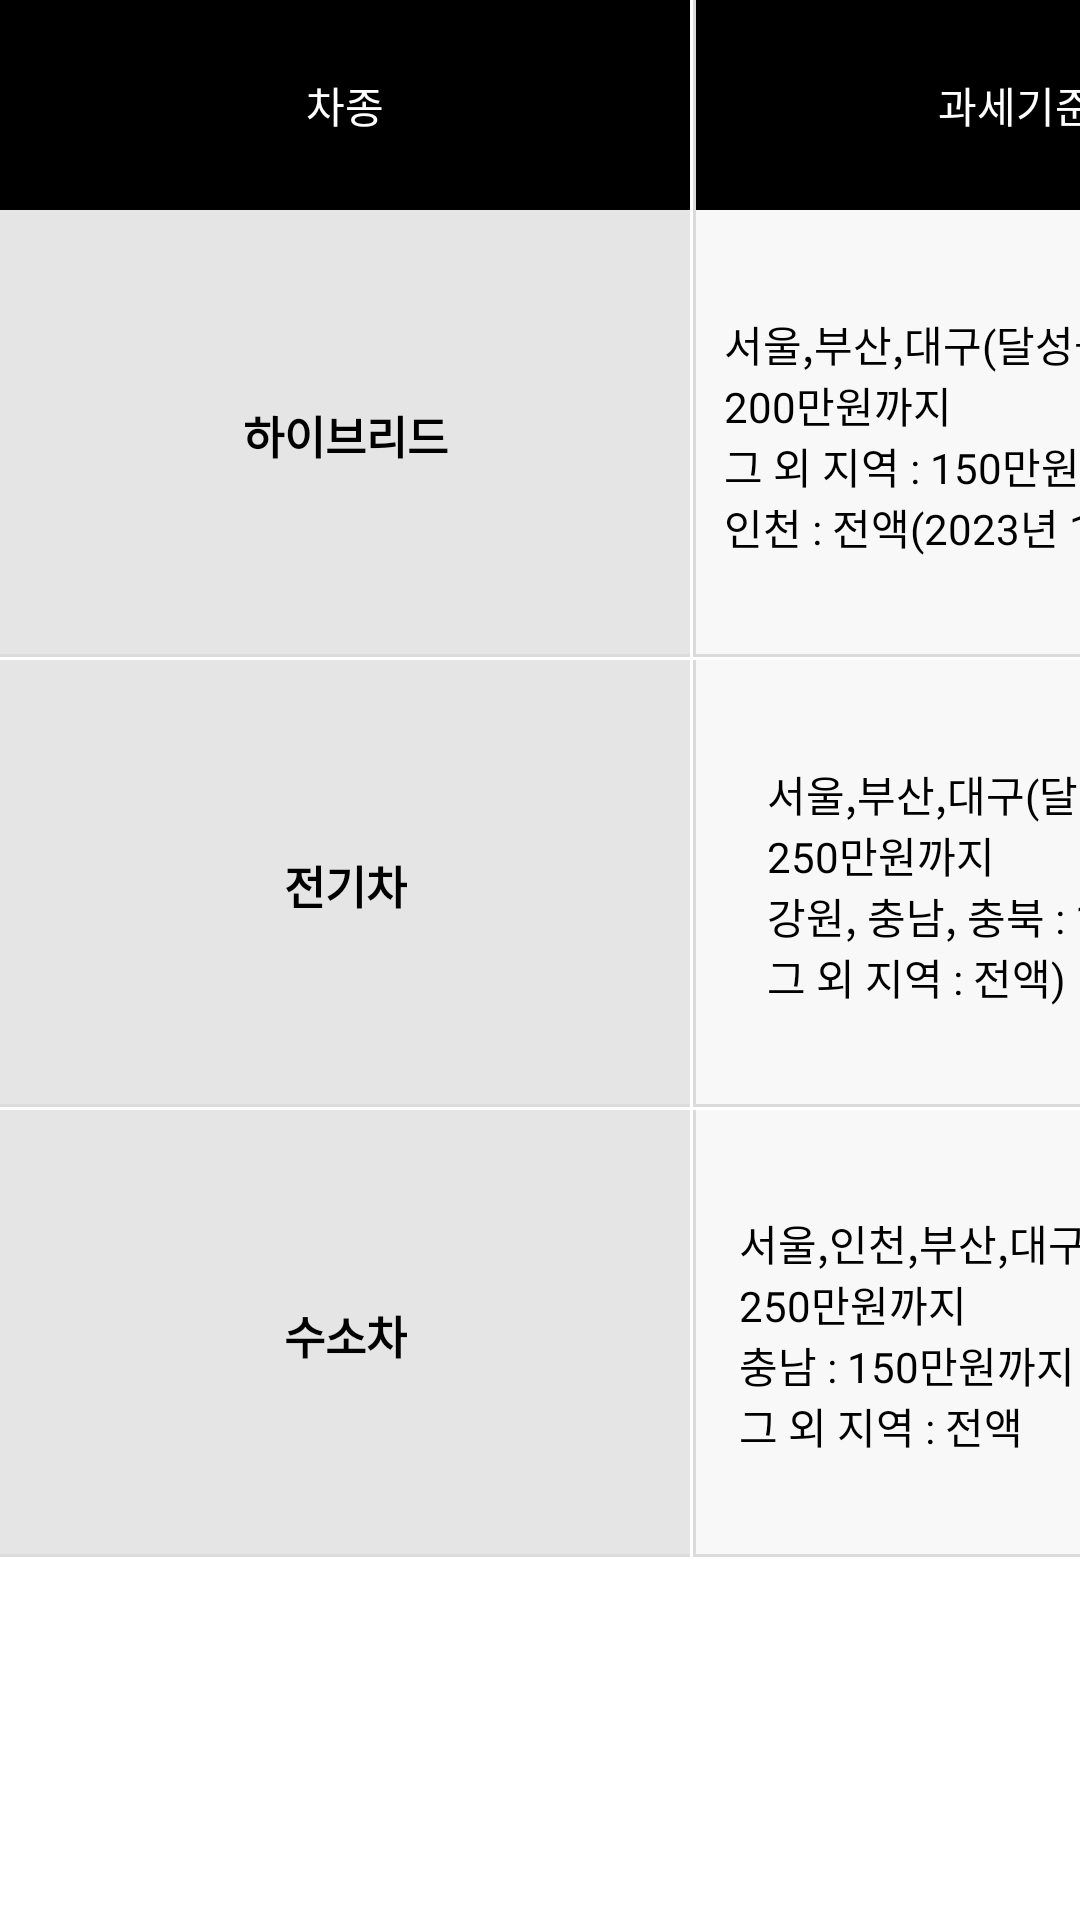

The Android layout XML behind this screen, and the referenced resources:
<!-- AndroidManifest.xml: application theme Theme.KiaScreen -->
<!-- res/layout/layout_fund_table_3.xml -->
<?xml version="1.0" encoding="utf-8"?>
<androidx.constraintlayout.widget.ConstraintLayout
    xmlns:app="http://schemas.android.com/apk/res-auto"
    xmlns:android="http://schemas.android.com/apk/res/android"
    android:layout_width="match_parent"
    android:layout_height="match_parent">

    <View
        android:id="@+id/aq_first_row_view"
        android:layout_width="230dp"
        android:layout_height="70dp"
        android:background="@color/black"
        app:layout_constraintTop_toTopOf="parent"
        app:layout_constraintLeft_toLeftOf="parent" />

    <TextView
        android:id="@+id/aq_first_row_tv"
        android:layout_width="wrap_content"
        android:layout_height="wrap_content"
        android:text="차종"
        android:textColor="@color/white"
        app:layout_constraintTop_toTopOf="@+id/aq_first_row_view"
        app:layout_constraintBottom_toBottomOf="@+id/aq_first_row_view"
        app:layout_constraintLeft_toLeftOf="@+id/aq_first_row_view"
        app:layout_constraintRight_toRightOf="@+id/aq_first_row_view" />

    <View
        android:id="@+id/aq_first_column_view"
        android:layout_width="230dp"
        android:layout_height="150dp"
        android:background="@drawable/border_bottom_transparent"
        app:layout_constraintTop_toBottomOf="@+id/aq_first_row_view"
        app:layout_constraintLeft_toLeftOf="parent" />

    <TextView
        android:id="@+id/aq_first_column_tv"
        android:layout_width="wrap_content"
        android:layout_height="wrap_content"
        android:text="하이브리드"
        android:textStyle="bold"
        android:textSize="15sp"
        android:fontFamily="@font/kiab"
        android:textColor="@color/black"
        app:layout_constraintTop_toTopOf="@+id/aq_first_column_view"
        app:layout_constraintBottom_toBottomOf="@+id/aq_first_column_view"
        app:layout_constraintLeft_toLeftOf="@+id/aq_first_column_view"
        app:layout_constraintRight_toRightOf="@+id/aq_first_column_view" />

    <View
        android:id="@+id/aq_fourth_column_view"
        android:layout_width="230dp"
        android:layout_height="150dp"
        android:background="@drawable/border_bottom_transparent"
        app:layout_constraintTop_toBottomOf="@+id/aq_first_column_view"
        app:layout_constraintLeft_toLeftOf="@+id/aq_first_column_view"
        app:layout_constraintRight_toRightOf="@+id/aq_first_column_view"/>

    <TextView
        android:id="@+id/aq_fourth_column_tv"
        android:layout_width="wrap_content"
        android:layout_height="wrap_content"
        android:text="전기차"
        android:textColor="@color/black"
        android:textStyle="bold"
        android:textSize="15sp"
        android:fontFamily="@font/kiab"
        app:layout_constraintTop_toTopOf="@+id/aq_fourth_column_view"
        app:layout_constraintBottom_toBottomOf="@+id/aq_fourth_column_view"
        app:layout_constraintLeft_toLeftOf="@+id/aq_fourth_column_view"
        app:layout_constraintRight_toRightOf="@+id/aq_fourth_column_view" />

    <View
        android:id="@+id/aq_seventh_column_view"
        android:layout_width="230dp"
        android:layout_height="150dp"
        android:background="@drawable/border_bottom_transparent"
        app:layout_constraintTop_toBottomOf="@+id/aq_fourth_column_view"
        app:layout_constraintLeft_toLeftOf="@+id/aq_fourth_column_view"
        app:layout_constraintRight_toRightOf="@+id/aq_fourth_column_view"/>

    <TextView
        android:id="@+id/aq_seventh_column_tv"
        android:layout_width="wrap_content"
        android:layout_height="wrap_content"
        android:text="수소차"
        android:textColor="@color/black"
        android:textStyle="bold"
        android:textSize="15sp"
        android:fontFamily="@font/kiab"
        app:layout_constraintTop_toTopOf="@+id/aq_seventh_column_view"
        app:layout_constraintBottom_toBottomOf="@+id/aq_seventh_column_view"
        app:layout_constraintLeft_toLeftOf="@+id/aq_seventh_column_view"
        app:layout_constraintRight_toRightOf="@+id/aq_seventh_column_view" />

    <View
        android:id="@+id/aq_second_row_view"
        android:layout_width="230dp"
        android:layout_height="70dp"
        android:background="@drawable/border_left_black"
        app:layout_constraintTop_toTopOf="@+id/aq_first_row_view"
        app:layout_constraintLeft_toRightOf="@+id/aq_first_row_view" />

    <TextView
        android:id="@+id/aq_second_row_tv"
        android:layout_width="wrap_content"
        android:layout_height="wrap_content"
        android:text="과세기준액"
        android:textColor="@color/white"
        app:layout_constraintTop_toTopOf="@+id/aq_second_row_view"
        app:layout_constraintBottom_toBottomOf="@+id/aq_second_row_view"
        app:layout_constraintLeft_toLeftOf="@+id/aq_second_row_view"
        app:layout_constraintRight_toRightOf="@+id/aq_second_row_view" />

    <View
        android:id="@+id/aq_second_column_view"
        android:layout_width="230dp"
        android:layout_height="150dp"
        android:background="@drawable/border_left_bottom_trans"
        app:layout_constraintTop_toBottomOf="@+id/aq_second_row_view"
        app:layout_constraintLeft_toRightOf="@+id/aq_first_column_view" />

    <TextView
        android:id="@+id/aq_second_column_tv"
        android:layout_width="wrap_content"
        android:layout_height="wrap_content"
        android:text="@string/text_fund_table3_content_1"
        android:textColor="@color/black"
        android:fontFamily="@font/kialight"
        app:layout_constraintTop_toTopOf="@+id/aq_second_column_view"
        app:layout_constraintBottom_toBottomOf="@+id/aq_second_column_view"
        app:layout_constraintLeft_toLeftOf="@+id/aq_second_column_view"
        app:layout_constraintRight_toRightOf="@+id/aq_second_column_view" />

    <View
        android:id="@+id/aq_fifth_column_view"
        android:layout_width="230dp"
        android:layout_height="150dp"
        android:background="@drawable/border_left_bottom_trans"
        app:layout_constraintTop_toBottomOf="@+id/aq_second_column_view"
        app:layout_constraintLeft_toLeftOf="@+id/aq_second_column_view"
        app:layout_constraintRight_toRightOf="@+id/aq_second_column_view"/>

    <TextView
        android:id="@+id/aq_fifth_column_tv"
        android:layout_width="wrap_content"
        android:layout_height="wrap_content"
        android:fontFamily="@font/kialight"
        android:text="@string/text_fund_table3_content_2"
        android:textColor="@color/black"
        app:layout_constraintTop_toTopOf="@+id/aq_fifth_column_view"
        app:layout_constraintBottom_toBottomOf="@+id/aq_fifth_column_view"
        app:layout_constraintLeft_toLeftOf="@+id/aq_fifth_column_view"
        app:layout_constraintRight_toRightOf="@+id/aq_fifth_column_view" />

    <View
        android:id="@+id/aq_eighth_column_view"
        android:layout_width="230dp"
        android:layout_height="150dp"
        android:background="@drawable/border_left_bottom_trans"
        app:layout_constraintTop_toBottomOf="@+id/aq_fifth_column_view"
        app:layout_constraintLeft_toLeftOf="@+id/aq_fifth_column_view"
        app:layout_constraintRight_toRightOf="@+id/aq_fifth_column_view"/>

    <TextView
        android:id="@+id/aq_eighth_column_tv"
        android:layout_width="wrap_content"
        android:layout_height="wrap_content"
        android:fontFamily="@font/kialight"
        android:text="@string/text_fund_table3_content_3"
        android:textColor="@color/black"
        app:layout_constraintBottom_toBottomOf="@+id/aq_eighth_column_view"
        app:layout_constraintLeft_toLeftOf="@+id/aq_eighth_column_view"
        app:layout_constraintRight_toRightOf="@+id/aq_eighth_column_view"
        app:layout_constraintTop_toTopOf="@+id/aq_eighth_column_view"
        app:layout_constraintVertical_bias="0.494" />

    <View
        android:id="@+id/aq_third_row_view"
        android:layout_width="230dp"
        android:layout_height="70dp"
        android:background="@drawable/border_left_black"
        app:layout_constraintTop_toTopOf="@+id/aq_first_row_view"
        app:layout_constraintLeft_toRightOf="@+id/aq_second_row_view" />

    <TextView
        android:id="@+id/aq_third_row_tv"
        android:layout_width="wrap_content"
        android:layout_height="wrap_content"
        android:text="비고"
        android:textColor="@color/white"
        app:layout_constraintTop_toTopOf="@+id/aq_third_row_view"
        app:layout_constraintBottom_toBottomOf="@+id/aq_third_row_view"
        app:layout_constraintLeft_toLeftOf="@+id/aq_third_row_view"
        app:layout_constraintRight_toRightOf="@+id/aq_third_row_view" />

    <View
        android:id="@+id/aq_third_column_view"
        android:layout_width="230dp"
        android:layout_height="150dp"
        android:background="@drawable/border_left_bottom_trans"
        app:layout_constraintTop_toBottomOf="@+id/aq_third_row_view"
        app:layout_constraintLeft_toRightOf="@+id/aq_second_column_view" />

    <TextView
        android:id="@+id/aq_third_column_tv"
        android:layout_width="wrap_content"
        android:layout_height="wrap_content"
        android:text="2024년 12월 31일까지"
        android:textColor="@color/black"
        app:layout_constraintTop_toTopOf="@+id/aq_third_column_view"
        app:layout_constraintBottom_toBottomOf="@+id/aq_third_column_view"
        app:layout_constraintLeft_toLeftOf="@+id/aq_third_column_view"
        app:layout_constraintRight_toRightOf="@+id/aq_third_column_view" />

    <View
        android:id="@+id/aq_sixth_column_view"
        android:layout_width="230dp"
        android:layout_height="150dp"
        android:background="@drawable/border_left_bottom_trans"
        app:layout_constraintTop_toBottomOf="@+id/aq_third_column_view"
        app:layout_constraintLeft_toLeftOf="@+id/aq_third_column_view"
        app:layout_constraintRight_toRightOf="@+id/aq_third_column_view"/>

    <TextView
        android:id="@+id/aq_sixth_column_tv"
        android:layout_width="wrap_content"
        android:layout_height="wrap_content"
        android:text="2024년 12월 31일까지"
        android:textColor="@color/black"
        app:layout_constraintTop_toTopOf="@+id/aq_sixth_column_view"
        app:layout_constraintBottom_toBottomOf="@+id/aq_sixth_column_view"
        app:layout_constraintLeft_toLeftOf="@+id/aq_sixth_column_view"
        app:layout_constraintRight_toRightOf="@+id/aq_sixth_column_view" />

    <View
        android:id="@+id/aq_ninth_column_view"
        android:layout_width="230dp"
        android:layout_height="150dp"
        android:background="@drawable/border_left_bottom_trans"
        app:layout_constraintTop_toBottomOf="@+id/aq_sixth_column_view"
        app:layout_constraintLeft_toLeftOf="@+id/aq_sixth_column_view"
        app:layout_constraintRight_toRightOf="@+id/aq_sixth_column_view"/>

    <TextView
        android:id="@+id/aq_ninth_column_tv"
        android:layout_width="wrap_content"
        android:layout_height="wrap_content"
        android:text="2024년 12월 31일까지"
        android:textColor="@color/black"
        app:layout_constraintTop_toTopOf="@+id/aq_ninth_column_view"
        app:layout_constraintBottom_toBottomOf="@+id/aq_ninth_column_view"
        app:layout_constraintLeft_toLeftOf="@+id/aq_ninth_column_view"
        app:layout_constraintRight_toRightOf="@+id/aq_ninth_column_view" />


</androidx.constraintlayout.widget.ConstraintLayout>
<!-- resources referenced by this layout -->
<resources>
  <color name="black">#FF000000</color>
  <color name="white">#FFFFFFFF</color>
  <!-- drawable border_bottom_transparent (drawable) -->
  <?xml version="1.0" encoding="utf-8"?>
  <layer-list xmlns:android="http://schemas.android.com/apk/res/android" >
  
      <item
          android:bottom="1dp"
          android:left="-2dp"
          android:right="-2dp"
          android:top="-2dp">
          <shape android:shape="rectangle" >
              <stroke
                  android:width="1dp"
                  android:color="@color/border_color" />
  
              <solid android:color="@color/transparent" />
          </shape>
      </item>
  
  </layer-list>
  <!-- drawable border_left_black (drawable) -->
  <?xml version="1.0" encoding="utf-8"?>
  <layer-list xmlns:android="http://schemas.android.com/apk/res/android" >
  
      <item
          android:bottom="-2dp"
          android:left="1dp"
          android:right="-2dp"
          android:top="-2dp">
          <shape android:shape="rectangle" >
              <stroke
                  android:width="1dp"
                  android:color="@color/border_color" />
  
              <solid android:color="@color/black" />
          </shape>
      </item>
  
  </layer-list>
  <!-- drawable border_left_bottom_trans (drawable) -->
  <?xml version="1.0" encoding="utf-8"?>
  <layer-list xmlns:android="http://schemas.android.com/apk/res/android" >
  
      <item
          android:bottom="1dp"
          android:left="1dp"
          android:right="-2dp"
          android:top="-2dp">
          <shape android:shape="rectangle" >
              <stroke
                  android:width="1dp"
                  android:color="@color/border_color" />
  
              <solid android:color="@color/menu_wrapper" />
          </shape>
      </item>
  
  </layer-list>
  <string name="text_fund_table3_content_1">서울,부산,대구(달성군제외),창원 :\n200만원까지\n그 외 지역 : 150만원까지\n인천 : 전액(2023년 12월 31일까지)</string>
  <string name="text_fund_table3_content_2">서울,부산,대구(달성군제외) :\n250만원까지\n강원, 충남, 충북 : 150만원까지\n그 외 지역 : 전액)</string>
  <string name="text_fund_table3_content_3">서울,인천,부산,대구(달성군제외) :\n250만원까지\n충남 : 150만원까지\n그 외 지역 : 전액</string>
  <style name="Theme.KiaScreen" parent="Theme.MaterialComponents.DayNight.NoActionBar">
          
          <item name="colorPrimary">@color/purple_500</item>
          <item name="colorPrimaryVariant">@color/purple_700</item>
          <item name="colorOnPrimary">@color/white</item>
          
          <item name="colorSecondary">@color/black</item>
          <item name="colorSecondaryVariant">@color/teal_700</item>
          <item name="colorOnSecondary">@color/black</item>
          
          <item name="android:statusBarColor">?attr/colorPrimaryVariant</item>
          
          <item name="tabStyle">@style/AppTheme.TabLayout</item>
      </style>
  <color name="border_color">#DADBDC</color>
  <color name="transparent">#1A000000</color>
  <color name="menu_wrapper">#F8F8F8</color>
  <color name="purple_500">#FF6200EE</color>
  <color name="purple_700">#FF3700B3</color>
  <color name="teal_700">#FF018786</color>
  <style name="AppTheme.TabLayout" parent="Widget.Design.TabLayout">
          <item name="tabSelectedTextColor">@android:color/black</item>
          <item name="tabTextColor">@android:color/darker_gray</item>
          <item name="tabIndicatorColor">@android:color/black</item>
          <item name="tabRippleColor">@android:color/transparent</item>
      </style>
</resources>
